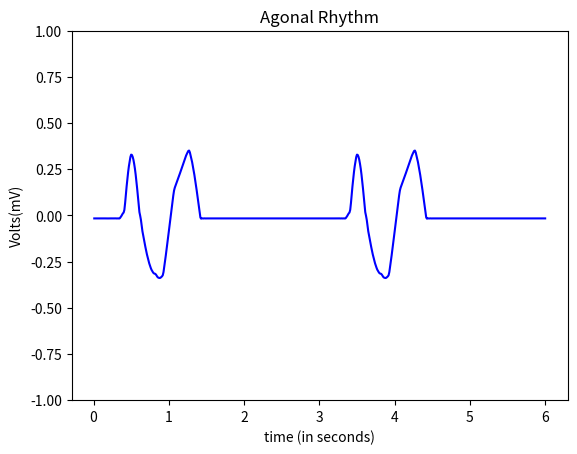

Here is the Python script that generated this plot:
import numpy as np
import math
import matplotlib.pyplot as plt

#pwav
def p_wav(x,a_pwav,d_pwav,t_pwav,li):
    l=li
    a=a_pwav

    for i in range(len(x)):
        x[i]=x[i]+t_pwav-0.035

    b=(2*l)/d_pwav
    n=100
    p1=1/l



    p2=np.zeros(len(x))

    #harm1=np.empty(shape= (0,600),dtype= (float))
    harm1=np.zeros(len(x))
    #print(p2)
    #print(harm1)
    #len(p2)
    #len(harm1)
    for j in range(n+1):
        for i in range(600):
            harm1[i] = (((math.sin((math.pi/(2*b))*(b-(2*(j+1)))))/(b-(2*(j+1)))+(math.sin((math.pi/(2*b))*(b+(2*(j+1)))))/(b+(2*(j+1))))*(2/math.pi))*math.cos(((j+1)*math.pi*x[i])/l)
            
            p2[i]=p2[i]+harm1[i]
        #print(type(p2))
    #print(p2)
    pwav=p2.copy()
    pwav=pwav*a
    return pwav

#qwav
def q_wav(x,a_qwav,d_qwav,t_qwav,li):
    l=li
    for i in range(len(x)):
        x[i]=x[i]+t_qwav-0.05

    #x=x + t_qwav-0.05
    a=a_qwav
    b=(2*l)/d_qwav
    n=100
    q1=(a/(2*b))*(2-b)
    q2=[]

    q2=np.zeros(len(x))

    harm5=[]
    harm5=np.zeros(len(x))

    for j in range(n+1):
        for i in range(600):
            harm5[i]=(((2*b*a)/((j+1)*(j+1)*math.pi*math.pi))*(1-math.cos(((j+1)*math.pi)/b)))*math.cos(((j+1)*math.pi*x[i])/l)
            q2[i]=q2[i]+harm5[i]
            
            
        #print(type(p2))

    qwav=q2.copy()
    qwav=qwav*(-1)
    return qwav

#qrs
def qrs_wav(x,a_qrswav,d_qrswav,t_qrstwav,li):
    l=li
    for i in range(len(x)):
        x[i]=x[i]+t_qrstwav
    a=a_qrswav
    b=(2*l)/d_qrswav
    n=100
    qrs1=(a/(2*b))*(2-b)
    qrs2=[]

    harm=[]

    qrs2=np.zeros(len(x))
    harm=np.zeros(len(x))

    for j in range(n+1):
        for i in range(600):       
            harm[i]=(((2*b*a)/((j+1)*(j+1)*math.pi*math.pi))*(1-math.cos(((j+1)*math.pi)/b)))*math.cos(((j+1)*math.pi*x[i])/l)
            qrs2[i]=qrs2[i]+harm[i]


    
    qrswav=qrs2.copy()
    #qrswav=[(qrs1+x+1) for x in qrswav]
    #for i in range(600):
    #    qrswav[i]=qrswav[i] + qrs1+1
    return qrswav

#swav
def s_wav(x,a_swav,d_swav,t_swav,li):
    l=li  
    
    for i in range(len(x)):
        x[i]=x[i]-t_swav-0.035
    #x=x-t_swav+0.035

    a=a_swav
    b=(2*l)/d_swav
    n=100
    s1=(a/(2*b))*(2-b)
    s2=[]
    harm3=[]

    s2=np.zeros(len(x))
    harm3=np.zeros(len(x))

    for j in range(n+1):
        for i in range(600):       
            
            harm3[i]=(((2*b*a)/((j+1)*(j+1)*math.pi*math.pi))*(1-math.cos(((j+1)*math.pi)/b)))*math.cos(((j+1)*math.pi*x[i])/l)
            s2[i]=s2[i]+harm3[i]


    #swav=-1*(s2)

    swav=s2.copy()
    swav=swav*(-1)
    return swav

def s_wav2(x,a_swav2,d_swav2,t_swav2,li):
    l=li  
    
    for i in range(len(x)):
        x[i]=x[i]-t_swav2-0.035
    #x=x-t_swav+0.035

    a=a_swav2
    b=(2*l)/d_swav2
    n=100
    s1=(a/(2*b))*(2-b)
    s2=[]
    harm3=[]

    s2=np.zeros(len(x))
    harm3=np.zeros(len(x))

    for j in range(n+1):
        for i in range(600):       
            
            harm3[i]=(((2*b*a)/((j+1)*(j+1)*math.pi*math.pi))*(1-math.cos(((j+1)*math.pi)/b)))*math.cos(((j+1)*math.pi*x[i])/l)
            s2[i]=s2[i]+harm3[i]


    #swav=-1*(s2)

    swav2=s2.copy()
    swav2=swav2*(-1)
    return swav2
#twav
def t_wav(x,a_twav,d_twav,t_twav,li):
    l=li
    a=a_twav

    for i in range(len(x)):
        x[i]=x[i]-t_twav-0.04
    #x=x-t_twav-0.04
    b=(2*l)/d_twav
    n=100
    t1=1/l
    t2=[]
    harm2=[]

    t2=np.zeros(len(x))
    harm2=np.zeros(len(x))

    for j in range(n+1):
        for i in range(600):
            
            harm2[i]=(((math.sin((math.pi/(2*b))*(b-(2*(j+1)))))/(b-(2*(j+1)))+(math.sin((math.pi/(2*b))*(b+(2*(j+1)))))/(b+(2*(j+1))))*(2/math.pi))*math.cos(((j+1)*math.pi*x[i])/l)
            t2[i]=t2[i]+harm2[i]


    twav=t2.copy()
    twav=twav*a
    #twav1=t2
    #twav=a*twav1
    return twav


x=np.arange(0.01,6+0.01,0.01)
#print (a)
li=30/20
    
#a_pwav=0.25
#d_pwav=0.10
#t_pwav=0.2  

#a_qwav=0.4
#d_qwav=0.06
#t_qwav=0.07

a_qrswav=0.10
d_qrswav=0.3
t_qrstwav=-0.5

a_twav=0.25
d_twav=0.20
t_twav=-0.03+0.5

a_swav=0.1
d_swav=0.2
t_swav=0.11+0.28+0.5

a_twav2=-0.3
d_twav2=0.4
t_twav2=0.2+0.08+0.5

a_twav3=0.4
d_twav3=0.40
t_twav3=0.2+0.48+0.5

a_twav4=-0.1
d_twav4=0.20
t_twav4=0.2+0.43+0.5

a_swav2=0.1
d_swav2=0.2
t_swav2=0.11+0.85+0.5

#pwav output
x1=np.arange(0.01,6+0.01,0.01)
#print(x1)
twav=t_wav(x1,a_twav,d_twav,t_twav,li)

#qwav output
x2=np.arange(0.01,6+0.01,0.01)
#print(x2)
swav=s_wav(x2,a_swav,d_swav,t_swav,li)

#qrswav output
x3=np.arange(0.01,6+0.01,0.01)
#print(x3)
qrswav=qrs_wav(x3,a_qrswav,d_qrswav,t_qrstwav,li)

#swav output
x4=np.arange(0.01,6+0.01,0.01)
#print(x4)
twav2=t_wav(x4,a_twav2,d_twav2,t_twav2,li)

#twav output
x5=np.arange(0.01,6+0.01,0.01)
#print(x5)
twav3=t_wav(x5,a_twav3,d_twav3,t_twav3,li)

x6=np.arange(0.01,6+0.01,0.01)
#print(x5)
twav4=t_wav(x6,a_twav4,d_twav4,t_twav4,li)

x7=np.arange(0.01,6+0.01,0.01)
#print(x5)
swav2=s_wav2(x7,a_swav2,d_swav2,t_swav2,li)

#ecg output
ecg=np.zeros(len(x))
#for i in range(600):
#    ecg.append(pwav[i]+qwav[i]+qrswav[i]+twav[i]+swav[i])
for i in range(600):
    ecg[i]=qrswav[i]+twav[i]+swav[i]+twav2[i]+twav3[i]+twav4[i]
#figure(1);
#test=np.zeros(len(x))
#for i in range(600):
#    test[i]=pwav[i]+qwav[i]
#subplot(3,1,1)
#print(type(ecg))
#print(len(x))
#print(len(ecg))
#print(a)

#fig, axs = plt.subplots(6)
a=np.arange(0.01,6+0.01,0.01)
#axs[0].plot(a,pwav)
#axs[1].plot(a,qwav)
#axs[2].plot(a,qrswav)
#axs[3].plot(a,swav)
#axs[4].plot(a,twav)
#axs[5].plot(a,ecg)

axes = plt.gca()
#xmin=0
#xmax=4
#axes.set_xlim([xmin,xmax])
ymin=-1
ymax=1
axes.set_ylim([ymin,ymax])


plt.plot(a,ecg,color="blue")

plt.title('Agonal Rhythm')
plt.xlabel('time (in seconds)')
plt.ylabel('Volts(mV)')
manager = plt.get_current_fig_manager()
manager.full_screen_toggle()
plt.show()
#plot(x,ecg)
